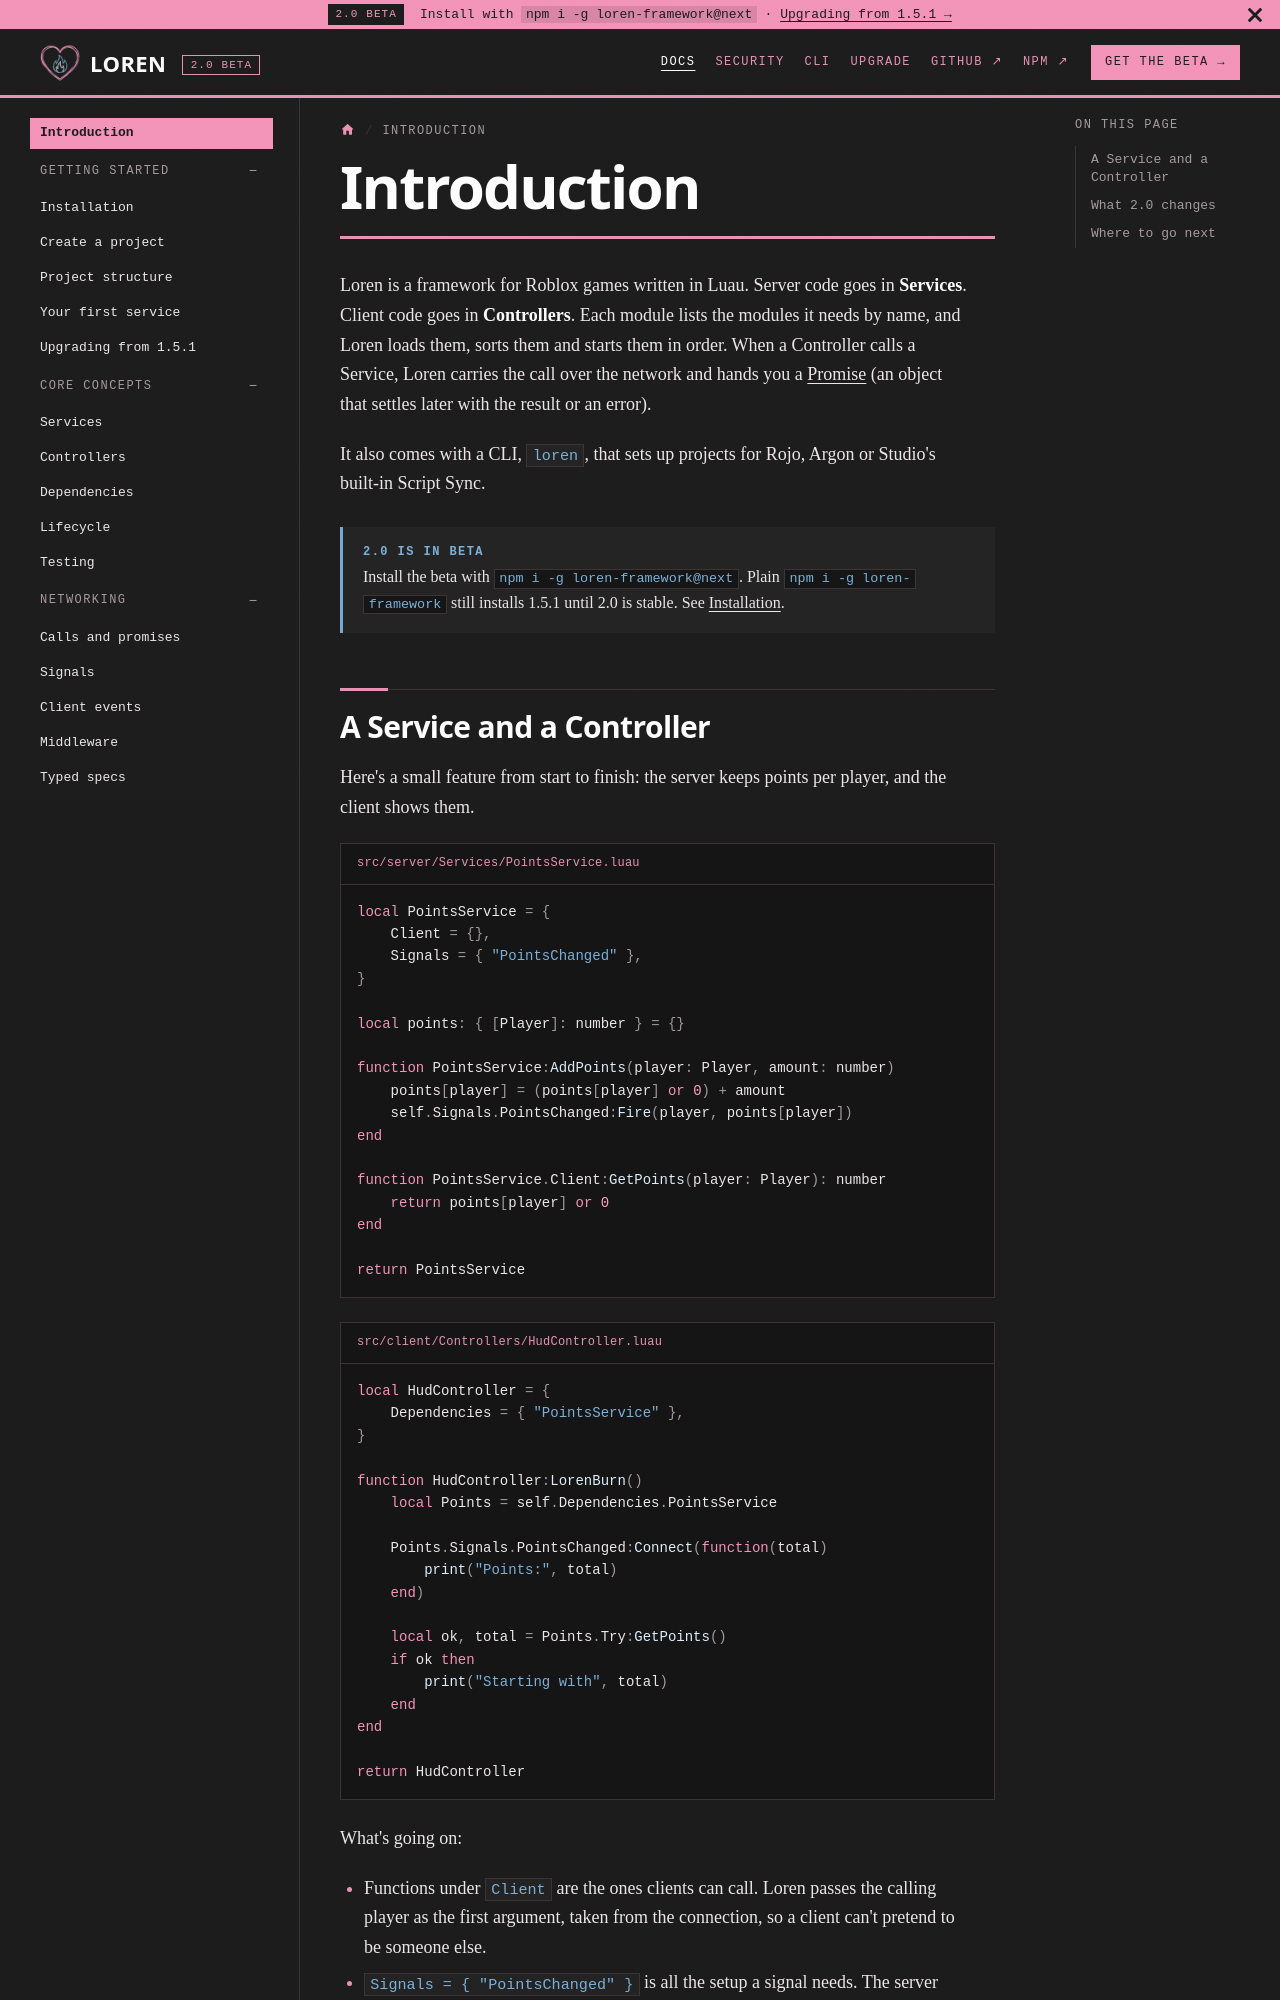

repository: fabideveloper/Loren-Framework · page: docs/intro/index.html · generator: docusaurus

---
title: Introduction
sidebar_label: Introduction
sidebar_position: 1
description: What Loren is, what a Service and a Controller look like, and what changed in 2.0.
---

# Introduction

Loren is a framework for Roblox games written in Luau. Server code goes in **Services**. Client code goes in
**Controllers**. Each module lists the modules it needs by name, and Loren loads them, sorts them and starts them in
order. When a Controller calls a Service, Loren carries the call over the network and hands you a
[Promise](https://eryn.io/roblox-lua-promise/) (an object that settles later with the result or an error).

It also comes with a CLI, `loren`, that sets up projects for Rojo, Argon or Studio's built-in Script Sync.

:::info[2.0 is in beta]
Install the beta with `npm i -g loren-framework@next`. Plain `npm i -g loren-framework` still installs 1.5.1 until
2.0 is stable. See [Installation](./getting-started/installation.md).
:::
